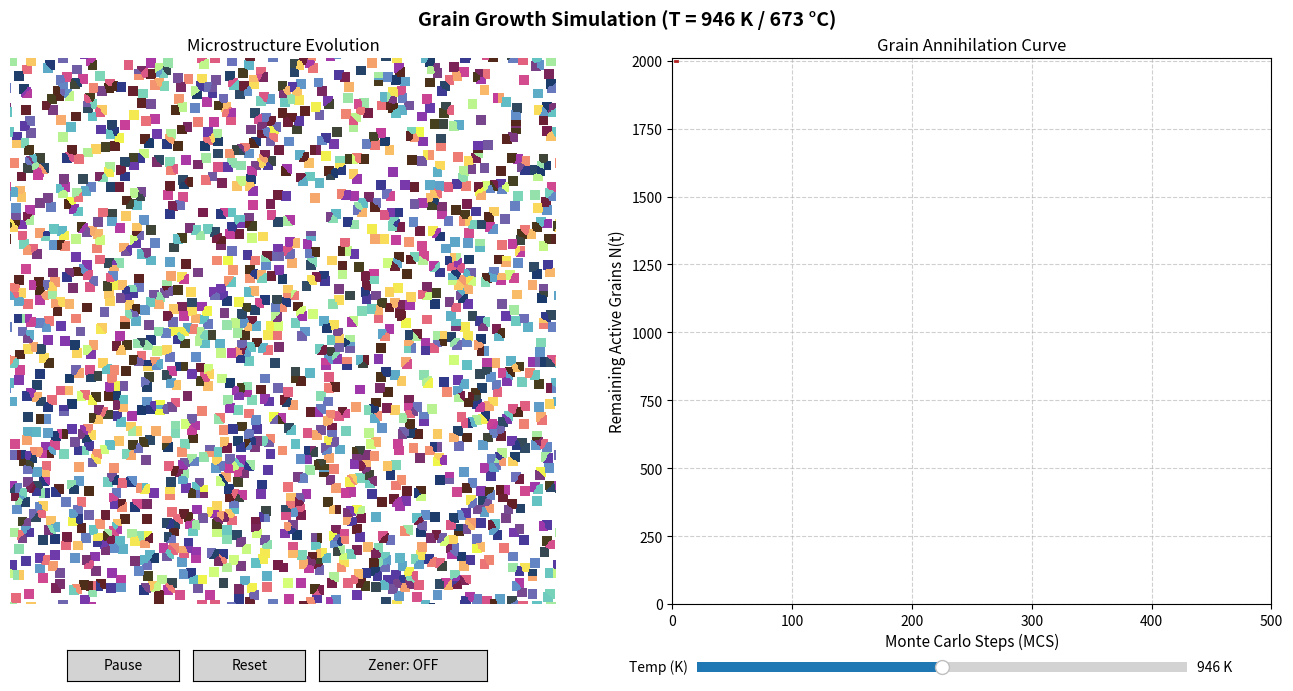

This figure's Python source:
"""
Simulation of grain growth by Monte Carlo Cellular Automata with Dynamic Zener Pinning Toggle

Author: Marcelo Falcão de Oliveira
Affiliation: University of São Paulo (USP)
             São Carlos School of Engineering (EESC)
             Materials Engineering Department (SMM)
Contact: marcelo.falcao@usp.br

Description:
Simulates grain growth kinetics with Arrhenius temperature dependence. Includes an
interactive GUI toggle button to dynamically add/dissolve mobile Zener pinning particles (-1)
scattered along grain boundaries.

License: MIT License (https://opensource.org/licenses/MIT)
Purpose: Educational tool for materials science & grain growth simulation.
Packages needed: argparse, numpy, matplotlib

Acknowledgements:
Developed after many interactions with Gemini AI (Google).

August 2026
"""

how_to_use = "\
Grain Growth with Dynamic Zener Pinning \n\
\n\
How to use: \n\
$ python grain_growth.py \n\
\n\
For help message: \n\
$ python grain_growth.py -h [--help] \n\
\n\
Keyboard commands: \n\
space -> pause/play \n\
r -> reset \n\
z -> toggle Zener pinning \n\
"

import argparse
import numpy as np
import matplotlib.pyplot as plt
import matplotlib.animation as animation
from matplotlib.widgets import Button, Slider
from matplotlib.colors import LinearSegmentedColormap

# ==========================================
# SIMULATION CONFIGURATION
# ==========================================
GRID_SIZE = 500
SEEDS = 2000
INITIAL_STEPS = 500
STEPS_PER_FRAME = 2

# Particle parameters (Zener Pinning)
PARTICLE_FRACTION = 0.10  # fraction of boundary pixels converted to particles
PARTICLE_MOBILITY = 0.05 # fraction of matrix mobility (D_particle << D_matrix)

# Activation energy
Q_ENERGY = 3200.0

# Temperatures
T_MIN = -Q_ENERGY / 8.314 / np.log(0.1)
T_MAX = -Q_ENERGY / 8.314 / np.log(0.8)
T_INIT = (T_MAX + T_MIN) / 2

# Global state trackers
particles_enabled = False
particles_added = False

# ==========================================
# FUNCTIONS
# ==========================================

def initialize_grains(grid_size, num_seeds):
    """
    Initializes the grid with unique random seeds (IDs from 1 to num_seeds)
    without replacement, ensuring exact seed count without collisions.
    """
    grid = np.zeros((grid_size, grid_size), dtype=int)
    
    # Select unique flat indices across the grid to avoid seed collisions
    total_pixels = grid_size * grid_size
    chosen_indices = np.random.choice(total_pixels, size=num_seeds, replace=False)
    
    # Assign grain IDs sequentially to the selected unique locations
    grid.flat[chosen_indices] = np.arange(1, num_seeds + 1)

    return grid

def get_neighbors(grid):
    """
    Returns an 8-neighbor 3D numpy array of shape (8, N, N) with periodic 
    boundary conditions using np.pad with wrap mode. Centralizes padded slicing.
    """
    padded = np.pad(grid, pad_width=1, mode='wrap')
    return np.stack([
        padded[:-2, 1:-1],  # 0: Top
        padded[2:,  1:-1],  # 1: Bottom
        padded[1:-1, :-2],  # 2: Left
        padded[1:-1, 2:],   # 3: Right
        padded[:-2, :-2],   # 4: Top-Left
        padded[:-2, 2:],    # 5: Top-Right
        padded[2:,  :-2],   # 6: Bottom-Left
        padded[2:,  2:]     # 7: Bottom-Right
    ])

def calculate_local_energy(grid):
    """
    Calculates boundary energy E for each cell (number of mismatching neighbors, 0 to 8)
    by stacking neighbor slices and performing a vectorized sum along axis 0.
    """
    neighbors_stack = get_neighbors(grid)
    
    # Broadcast comparison (grid vs all 8 slices) and sum True flags along axis 0
    return np.sum(grid != neighbors_stack, axis=0)

def scatter_particles_on_boundaries(grid, fraction):
    """
    Scatters particles (ID = -1) ONLY along grain boundaries (where local energy > 0).
    Simulates preferential boundary precipitation.
    """
    # Calculate local energy directly using the optimized 2D padded slicing
    boundary_energy = calculate_local_energy(grid)
    
    # Identify indices corresponding to grain boundaries
    boundary_indices = np.flatnonzero(boundary_energy > 0)
    
    num_particles = int(len(boundary_indices) * fraction)
    print("Initial particles scattered:", num_particles) # debug
    if num_particles > 0:
        chosen_indices = np.random.choice(boundary_indices, size=num_particles, replace=False)
        grid.flat[chosen_indices] = -1
        
    return grid

def remove_particles_from_grid(grid):
    """
    Dissolves particles (-1) by replacing them with the first valid neighboring
    grain ID (> 0) using fully vectorized 3D array indexing (zero Python loops).
    """
    particle_mask = (grid == -1)
    if not np.any(particle_mask):
        return grid

    new_grid = grid.copy()

    neighbors_stack = get_neighbors(grid)

    # Mask of valid grain IDs (> 0) across all 8 neighbors
    valid_mask = (neighbors_stack > 0)

    # Find the index of the first valid grain ID along axis 0
    first_valid_idx = np.argmax(valid_mask, axis=0)

    # Extract the grain ID corresponding to the first valid neighbor
    # Advanced 3D indexing replaces all particle sites in a single operation
    rows, cols = np.indices(grid.shape)
    selected_grains = neighbors_stack[first_valid_idx, rows, cols]

    # Assign selected grain IDs only to particle locations
    new_grid[particle_mask] = selected_grains[particle_mask]

    return new_grid

def calculate_mobility_probability(T, Q=Q_ENERGY, R=8.314):
    """Calculates jump probability based on Arrhenius kinetics."""
    return np.exp(-Q / (R * T))

def particle_swap_step(grid, mobility_prob):
    """
    Handles mobile particle (-1) dragging and Zener pinning using fully vectorized
    NumPy operations with sparse coordinate indexing for energy updates.
    Ensures strict 1-to-1 pixel conservation without Python loops or global grid copies.
    """
    N = grid.shape[0]
    particle_mask = (grid == -1)
        
    if not np.any(particle_mask):
        return grid

    neighbors_stack = get_neighbors(grid)

    # --- FRONT 1: Fast Multi-Grain Boundary Detection ---
    valid_grain_mask = (neighbors_stack > 0)
    grain_count = np.sum(valid_grain_mask, axis=0)
    
    masked_grains = np.where(valid_grain_mask, neighbors_stack, -1)
    max_grain = np.max(masked_grains, axis=0)
    
    masked_grains_for_min = np.where(valid_grain_mask, neighbors_stack, np.inf)
    min_grain = np.min(masked_grains_for_min, axis=0)

    has_multiple_grains = (grain_count >= 2) & (max_grain != min_grain)
    # ----------------------------------------------------

    active_particles = particle_mask & has_multiple_grains
    random_draw = np.random.rand(N, N)
    active_particles &= (random_draw < (mobility_prob * PARTICLE_MOBILITY))

    if not np.any(active_particles):
        return grid

    new_grid = grid.copy()

    # Random movement directions for active particles
    candidate_dir = np.random.randint(0, 8, size=(N, N))

    # Offsets for standard 8-neighbor directions (0 to 7)
    shifts = [(-1, 0), (1, 0), (0, -1), (0, 1), (-1, -1), (-1, 1), (1, -1), (1, 1)]

    # Process each direction in vectorized batching
    for k in range(8):
        swap_candidates = active_particles & (candidate_dir == k)
        if not np.any(swap_candidates):
            continue

        neigh_k = neighbors_stack[k]
        valid_swap = swap_candidates & (neigh_k > 0)

        if np.any(valid_swap):
            # --- FRONT 2 OPTIMIZATION: Sparse Local Delta E Evaluation ---
            # Get flat indices of candidate active particles (A) and target grain sites (B)
            flat_indices_A = np.flatnonzero(valid_swap)
            
            shift_r, shift_c = shifts[k]
            # Convert flat indices to 2D coordinates (rows, cols)
            rows_A, cols_A = np.unravel_index(flat_indices_A, (N, N))
            
            # Target B coordinates under periodic boundary conditions
            rows_B = (rows_A + shift_r) % N
            cols_B = (cols_A + shift_c) % N
            flat_indices_B = np.ravel_multi_index((rows_B, cols_B), (N, N))

            # Current IDs at site A (-1) and site B (grain_id)
            grain_ids_B = new_grid.flat[flat_indices_B]

            # Extract 8 neighbors specifically for candidates A and B from stack
            # Shape of stack_A / stack_B: (8, num_candidates)
            stack_A = neighbors_stack[:, rows_A, cols_A]
            stack_B = neighbors_stack[:, rows_B, cols_B]

            # Calculate initial local boundary energy at sites A and B
            # Energy = number of neighbors with a different ID
            E_A_init = np.sum(stack_A != -1, axis=0)
            E_B_init = np.sum(stack_B != grain_ids_B, axis=0)

            # Proposed local energy after swapping values (A gets grain_id, B gets -1)
            E_A_prop = np.sum(stack_A != grain_ids_B, axis=0)
            E_B_prop = np.sum(stack_B != -1, axis=0)

            delta_E_local = (E_A_prop + E_B_prop) - (E_A_init + E_B_init)

            # Filter candidates where energy decreases (delta_E < 0)
            accept_sparse = (delta_E_local < 0)
            
            if np.any(accept_sparse):
                # Map accepted sparse choices back to boolean mask for execution
                accept_mask = np.zeros((N, N), dtype=bool)
                accept_mask.flat[flat_indices_A[accept_sparse]] = True

                # Target must currently hold a valid grain (> 0)
                target_is_grain = np.roll(np.roll(new_grid > 0, -shift_r, axis=0), -shift_c, axis=1)
                safe_swap = accept_mask & target_is_grain

                if np.any(safe_swap):
                    # Execute 2-way vectorized swap preserving 1-to-1 particle count
                    new_grid[safe_swap] = neigh_k[safe_swap]
                    
                    target_mask = np.roll(np.roll(safe_swap, shift_r, axis=0), shift_c, axis=1)
                    new_grid[target_mask] = -1
            # -------------------------------------------------------------

    return new_grid

def ca_growth_step(grid, mobility_prob):
    """
    Cellular Automata step handling space filling, particle swaps, and grain growth.
    Fully vectorized and performance-optimized.
    """
    global particles_added, particles_enabled
    N = grid.shape[0]
    new_grid = grid.copy()
    neighbors = get_neighbors(grid)

    # 1. Initial Growth Phase (filling unassigned space '0')
    unassigned = (grid == 0)
    if np.any(unassigned):
        for neigh in neighbors:
            expansion_mask = unassigned & (neigh > 0)
            new_grid[expansion_mask] = neigh[expansion_mask]
            unassigned = (new_grid == 0)
        return new_grid

    # 2. Scatter particles if Zener pinning option is enabled
    if particles_enabled and not particles_added:
        new_grid = scatter_particles_on_boundaries(new_grid, PARTICLE_FRACTION)
        particles_added = True
        return new_grid

    # 3. Particle Swap/Drag Step (if particles exist)
    if particles_enabled and particles_added:
        new_grid = particle_swap_step(new_grid, mobility_prob)

    # 4. Curvature-Driven Grain Boundary Migration (Optimized)
    neighbors_arr = np.array(get_neighbors(new_grid))  # Shape: (8, N, N)
    
    # Contagem rápida de energia atual
    current_energy = np.sum(neighbors_arr != new_grid, axis=0)
    
    # Apenas contornos (> 0) com sorteio estocástico ativo
    active_mask = (current_energy > 0) & (new_grid > 0) & (np.random.rand(N, N) < mobility_prob)

    if not np.any(active_mask):
        return new_grid

    # Seleção do vizinho candidato sem usar np.indices (take_along_axis)
    candidate_dir = np.random.randint(0, 8, size=(N, N))
    candidate_grid = np.take_along_axis(neighbors_arr, candidate_dir[None, ...], axis=0)[0]

    # Filtra candidatos válidos (evita propagar partículas -1 ou trocar ID nula)
    valid_candidates = active_mask & (candidate_grid > 0)

    if not np.any(valid_candidates):
        return new_grid

    # Cálculo do delta_E APENAS para os pixels válidos (Sparse Evaluation)
    # Extrai o subarray 2D (8, num_valid)
    valid_neighbors = neighbors_arr[:, valid_candidates]
    valid_proposed = candidate_grid[valid_candidates]
    
    E_init = current_energy[valid_candidates]
    E_prop = np.sum(valid_neighbors != valid_proposed, axis=0)
    
    delta_E = E_prop - E_init

    # Aplicação das trocas aceitas
    accept_indices = valid_candidates.copy()
    accept_indices[valid_candidates] = (delta_E <= 0)
    
    new_grid[accept_indices] = candidate_grid[accept_indices]

    return new_grid

# ==========================================
# INITIALIZATION
# ==========================================
current_T = T_INIT
mobility_prob = calculate_mobility_probability(T=current_T, Q=Q_ENERGY)
is_running = True
current_frame = 0
grid = initialize_grains(GRID_SIZE, SEEDS)
history_mcs = []
history_grains = []

# ==========================================
# INTERACTIVE ANIMATION & GUI SETUP
# ==========================================

def parse_args():
    parser = argparse.ArgumentParser(
        description=how_to_use,
        formatter_class=argparse.RawTextHelpFormatter
    )
    return parser.parse_args()

parse_args()
    
fig, (ax1, ax2) = plt.subplots(1, 2, figsize=(14, 7))
plt.subplots_adjust(left=0.04, right=0.96, top=0.92, bottom=0.14, wspace=0.15)

title_text = fig.suptitle(
    f"Grain Growth Simulation (T = {current_T:.0f} K / {current_T-273.15:.0f} °C)",
    fontsize=14, fontweight='bold', y=0.99
)

# Custom continuous colormap for grains
grain_colors = ["#eefa48", "#fbd75d", "#f9b96a", "#f59a6f", "#ee7a75", "#df5c82", 
                "#c84098", "#9e37ac", "#653baa", "#313a8c", "#1A3A6B", "#304c67", 
                "#474220", "#4E2A18", "#622125", "#7a1e4b", "#7c387c", "#7457a0", 
                "#6b72bb", "#628dc8", "#5da8c9", "#61c1c4", "#80d8b7", "#a9eca0", "#d5ff76"]

custom_gradient = LinearSegmentedColormap.from_list("zener_cmap", grain_colors)
custom_gradient.set_under('#ffffff') # particle color

# Added animated=True for blit optimization and fast nearest interpolation
img = ax1.imshow(grid, cmap=custom_gradient, interpolation='nearest', vmin=1, vmax=SEEDS, animated=True)
ax1.set_title("Microstructure Evolution", fontsize=12)
ax1.axis('off')

# Kinetic curve panel (Added animated=True)
line, = ax2.plot([], [], color='firebrick', lw=2, animated=True)
ax2.set_xlim(0, INITIAL_STEPS)
ax2.set_ylim(0, SEEDS + 10)
ax2.set_xlabel("Monte Carlo Steps (MCS)", fontsize=11)
ax2.set_ylabel("Remaining Active Grains N(t)", fontsize=11)
ax2.set_title("Grain Annihilation Curve", fontsize=12)
ax2.grid(True, linestyle='--', alpha=0.6)

# Update frame function
def update(frame):
    global grid, current_frame, is_running

    if not is_running:
        return img, line

    for _ in range(STEPS_PER_FRAME):
        current_frame += 1
        grid = ca_growth_step(grid, mobility_prob)

    # Sample history data periodically instead of every single step
    if current_frame % 2 == 0:
        # Fast grain count using np.bincount instead of np.unique
        positive_mask = grid[grid > 0]
        active_grains = np.count_nonzero(np.bincount(positive_mask.ravel())) if positive_mask.size > 0 else 0
        
        history_mcs.append(current_frame)
        history_grains.append(active_grains)

        # Redraw background only when expanding axis limit
        if current_frame >= ax2.get_xlim()[1]:
            ax2.set_xlim(0, current_frame + 200)
            ax2.figure.canvas.draw_idle()

        img.set_array(grid)
        line.set_data(history_mcs, history_grains)

        if particles_added:
            print("Current particle count:", np.sum(grid == -1)) # debug

    return img, line

# Controls Layout
ax_pause   = plt.axes([0.10, 0.03, 0.08, 0.045])
ax_reset   = plt.axes([0.19, 0.03, 0.08, 0.045])
ax_zener   = plt.axes([0.28, 0.03, 0.12, 0.045])
ax_slider  = plt.axes([0.55, 0.035, 0.35, 0.03])

btn_pause = Button(ax_pause, 'Pause', color='lightgray', hovercolor='0.9')
btn_reset = Button(ax_reset, 'Reset', color='lightgray', hovercolor='0.9')
btn_zener = Button(ax_zener, 'Zener: OFF', color='lightgray', hovercolor='0.9')
slider_T  = Slider(ax_slider, 'Temp (K)', T_MIN, T_MAX, valinit=T_INIT, valfmt='%1.0f K')

# Controls functions
def toggle_pause(event=None):
    global is_running
    is_running = not is_running
    btn_pause.label.set_text("Play" if not is_running else "Pause")
    fig.canvas.draw_idle()

def reset_simulation(event=None):
    global grid, current_frame, history_mcs, history_grains, particles_added, particles_enabled
    current_frame = 0
    particles_added = False
    particles_enabled = False
    btn_zener.label.set_text("Zener: OFF")
    btn_zener.color = 'lightgray'
    
    # Clear data arrays
    history_mcs.clear()
    history_grains.clear()
    
    # Reset grid and line data
    grid = initialize_grains(GRID_SIZE, SEEDS)
    line.set_data([], [])
    img.set_array(grid)
    
    # Reset X axis limits
    ax2.set_xlim(0, INITIAL_STEPS)
    
    # Force immediate full redraw to flush blitting background cache
    fig.canvas.draw()

def toggle_zener(event=None):
    global particles_enabled, particles_added, grid
    particles_enabled = not particles_enabled
    
    if particles_enabled:
        btn_zener.label.set_text("Zener: ON")
        btn_zener.color = 'lightgreen'
    else:
        btn_zener.label.set_text("Zener: OFF")
        btn_zener.color = 'lightgray'
        # Dissolve particles back into grain matrix when turning Zener OFF
        grid = remove_particles_from_grid(grid)
        particles_added = False
        img.set_array(grid)

    fig.canvas.draw_idle()

def update_temperature(val):
    global current_T, mobility_prob
    current_T = slider_T.val
    mobility_prob = calculate_mobility_probability(T=current_T, Q=Q_ENERGY)
    title_text.set_text(f"Grain Growth Simulation (T = {current_T:.0f} K / {current_T-273.15:.0f} °C)")
    fig.canvas.draw_idle()

def on_key_press(event):
    if event.key == ' ':       # space bar to pause/play
        toggle_pause()
    elif event.key == 'r':     # r key to reset
        reset_simulation()
    elif event.key == 'z':     # z key to toggle Zener pinning
        toggle_zener()

# Keyboard and canvas controls
btn_pause.on_clicked(toggle_pause)
btn_reset.on_clicked(reset_simulation)
btn_zener.on_clicked(toggle_zener)
slider_T.on_changed(update_temperature)
fig.canvas.mpl_connect('key_press_event', on_key_press)

# Animation execution (blit enabled and interval optimized)
anim = animation.FuncAnimation(
    fig,
    update,
    interval=1,
    blit=True,
    repeat=True,
    cache_frame_data=False
)

plt.show()
